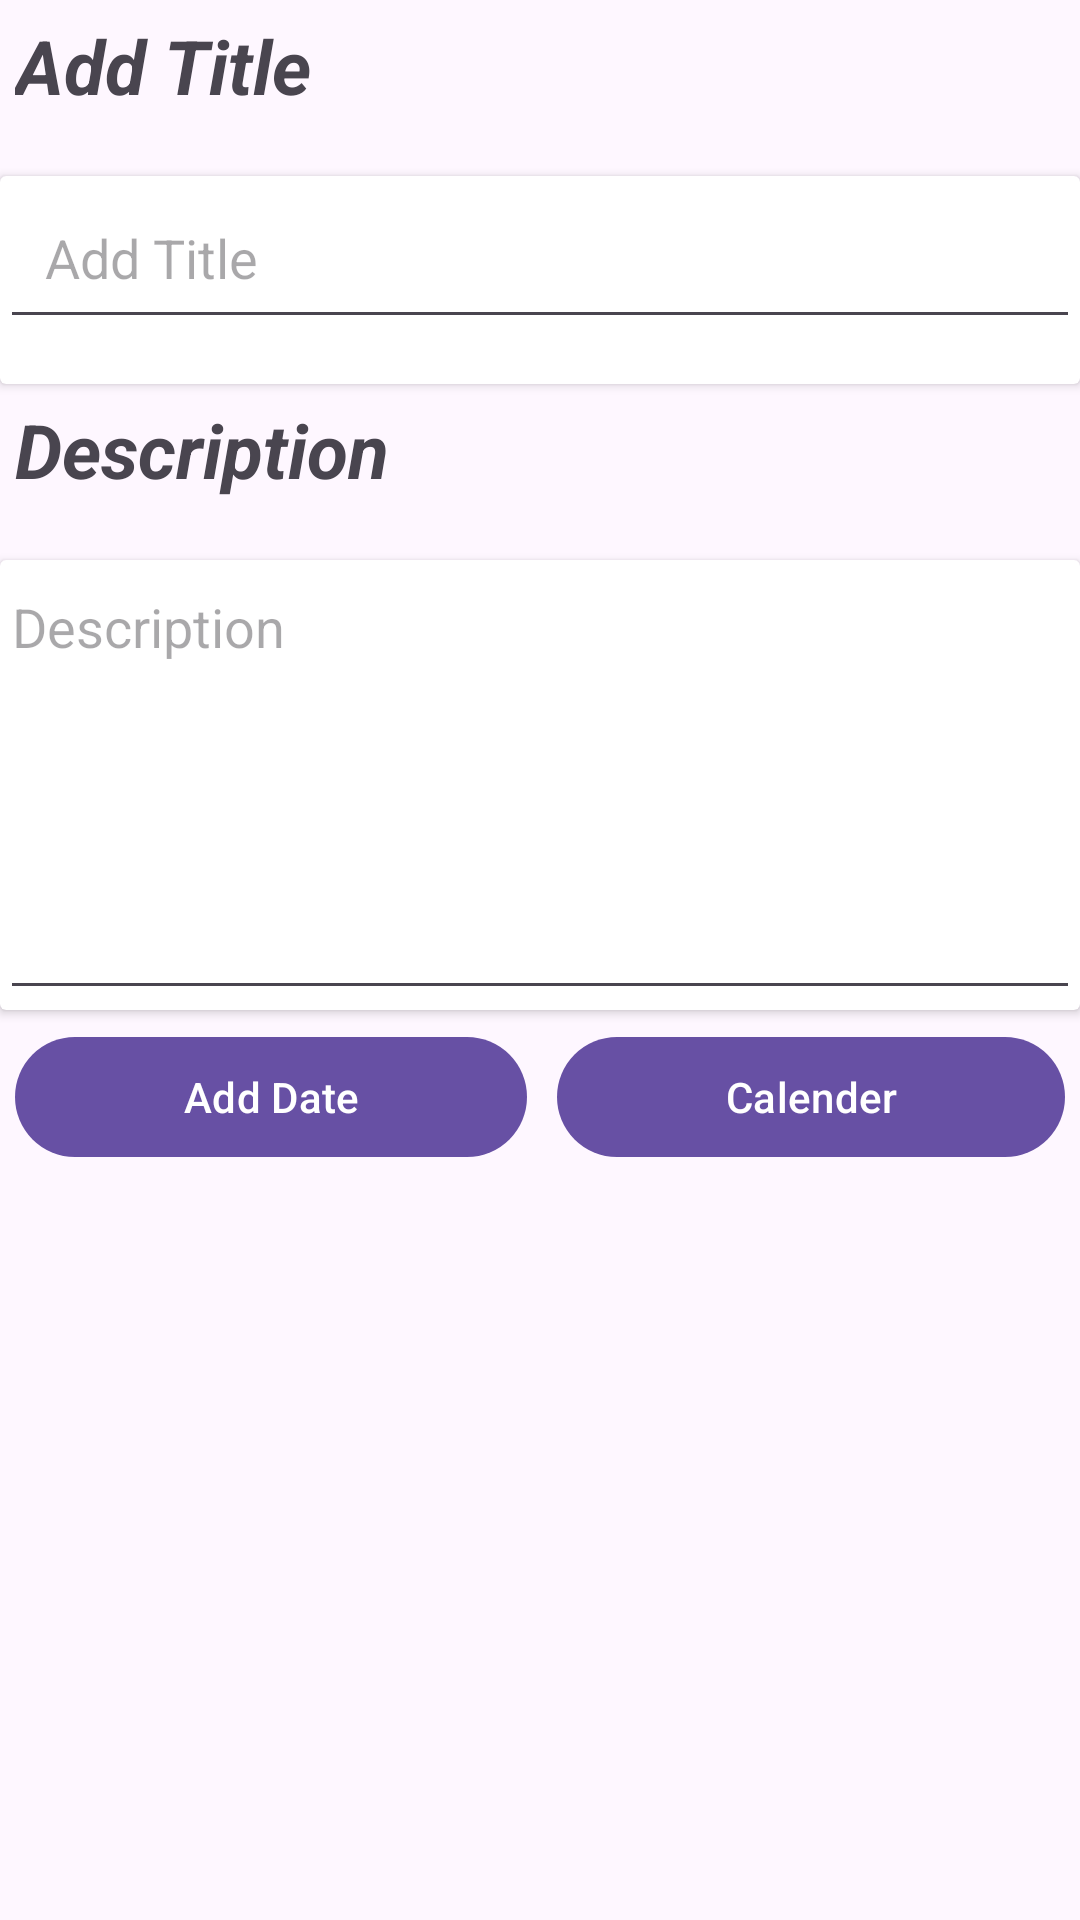

Write the Android layout XML for this screen, with the resource values it uses.
<!-- AndroidManifest.xml: application theme Theme.GrowKroo -->
<!-- res/layout/fragment_fab_fragment.xml -->
<?xml version="1.0" encoding="utf-8"?>
<androidx.constraintlayout.widget.ConstraintLayout xmlns:android="http://schemas.android.com/apk/res/android"
    xmlns:app="http://schemas.android.com/apk/res-auto"
    xmlns:tools="http://schemas.android.com/tools"
    android:layout_width="match_parent"
    android:layout_height="match_parent"
    tools:context=".fab_fragment">

    <LinearLayout
        android:orientation="vertical"
        android:layout_width="match_parent"
        android:layout_height="wrap_content"
        app:layout_constraintEnd_toEndOf="parent"
        app:layout_constraintStart_toStartOf="parent"
        app:layout_constraintTop_toTopOf="parent">

        <TextView
            android:id="@+id/tvAddTitle"
            android:layout_width="wrap_content"
            android:textSize="25sp"
            android:layout_height="wrap_content"
            android:text="@string/add_title"
            android:padding="5dp"
            android:layout_marginBottom="15dp"
            android:textStyle="italic|bold"
            android:textAlignment="textStart"
            />
        <androidx.cardview.widget.CardView
            android:layout_width="match_parent"
            android:layout_height="wrap_content">

            <EditText
                android:id="@+id/etEnterTitle"
                android:padding="15dp"
                android:layout_width="match_parent"
                android:layout_height="wrap_content"
                android:hint="@string/add_title"
                android:layout_marginBottom="15dp"
                />

        </androidx.cardview.widget.CardView>

        <TextView
            android:id="@+id/tvAddDis"
            android:layout_width="wrap_content"
            android:textSize="25sp"
            android:layout_height="wrap_content"
            android:text="@string/description"
            android:padding="5dp"
            android:layout_marginBottom="15dp"
            android:textStyle="italic|bold"
            android:textAlignment="textStart"
            />
        <androidx.cardview.widget.CardView
            android:layout_width="match_parent"
            android:layout_height="150dp">
            <EditText
                android:id="@+id/etAddDis"
                android:layout_width="match_parent"
                android:layout_height="match_parent"
                android:gravity="top"
                android:hint="@string/description"

                />

        </androidx.cardview.widget.CardView>
        <LinearLayout
            android:layout_width="match_parent"
            android:layout_height="wrap_content">
            <com.google.android.material.button.MaterialButton
                android:layout_width="wrap_content"
                android:layout_height="wrap_content"
                android:layout_weight="1"
                android:id="@+id/add_date"
                android:layout_margin="5dp"
                android:text="@string/add_date"/>
            <com.google.android.material.button.MaterialButton
                android:layout_width="wrap_content"
                android:layout_height="wrap_content"
                android:layout_weight="1"
                android:id="@+id/calender"
                android:text="@string/calender"
                android:layout_margin="5dp"/>



        </LinearLayout>






    </LinearLayout>




</androidx.constraintlayout.widget.ConstraintLayout>
<!-- resources referenced by this layout -->
<resources>
  <string name="add_date">Add Date</string>
  <string name="add_title">Add Title</string>
  <string name="calender">Calender</string>
  <string name="description">Description</string>
  <style name="Theme.GrowKroo" parent="Base.Theme.GrowKroo" />
  <style name="Base.Theme.GrowKroo" parent="Theme.Material3.DayNight.NoActionBar">
          
          
      </style>
</resources>
